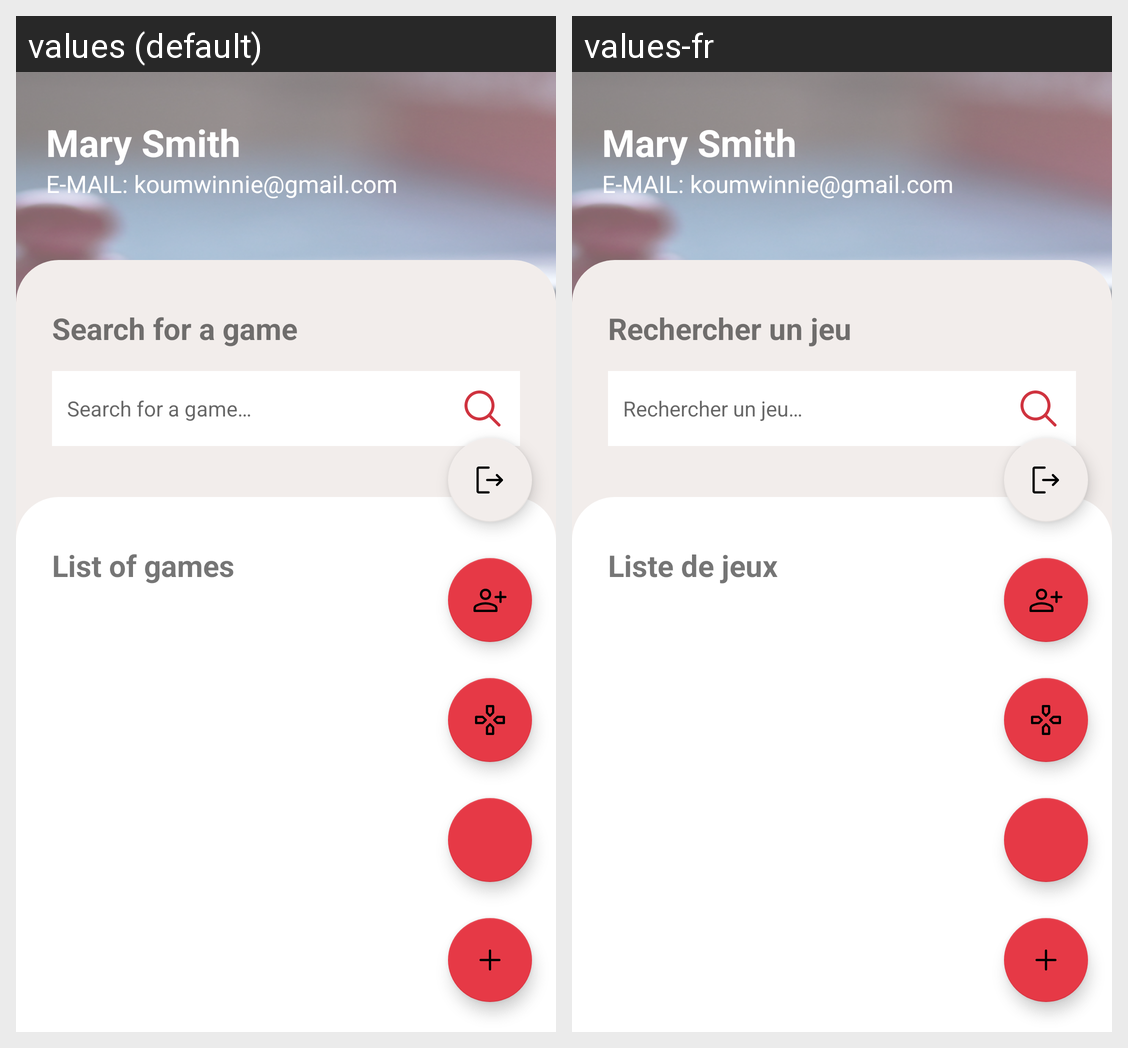

This grid shows one Android layout under two languages. Give, for every string resource on the screen, its name, the default text and each shown locale's text.
Android screen res/layout/fragment_detail_user.xml rendered under 2 locales, left to right: values (default), values-fr. Device: Nexus 5 (rendered at 1080×1920; each locale shown at half size, 540×960, under a caption strip naming it); theme Theme.PAAndroid.
Strings drawn on this screen, with the default value and each locale's value (text and hints the layout hard-codes, and strings that could not be matched under every locale, appear in the picture but are not listed):

name_profil
  values: Mary Smith
  values-fr: Mary Smith

phone_profil
  values: E-MAIL: koumwinnie@gmail.com
  values-fr: E-MAIL: koumwinnie@gmail.com

title_search_game
  values: Search for a game
  values-fr: Rechercher un jeu

place_holder_search_game
  values: Search for a game…
  values-fr: Rechercher un jeu…

title_list_game
  values: List of games
  values-fr: Liste de jeux
